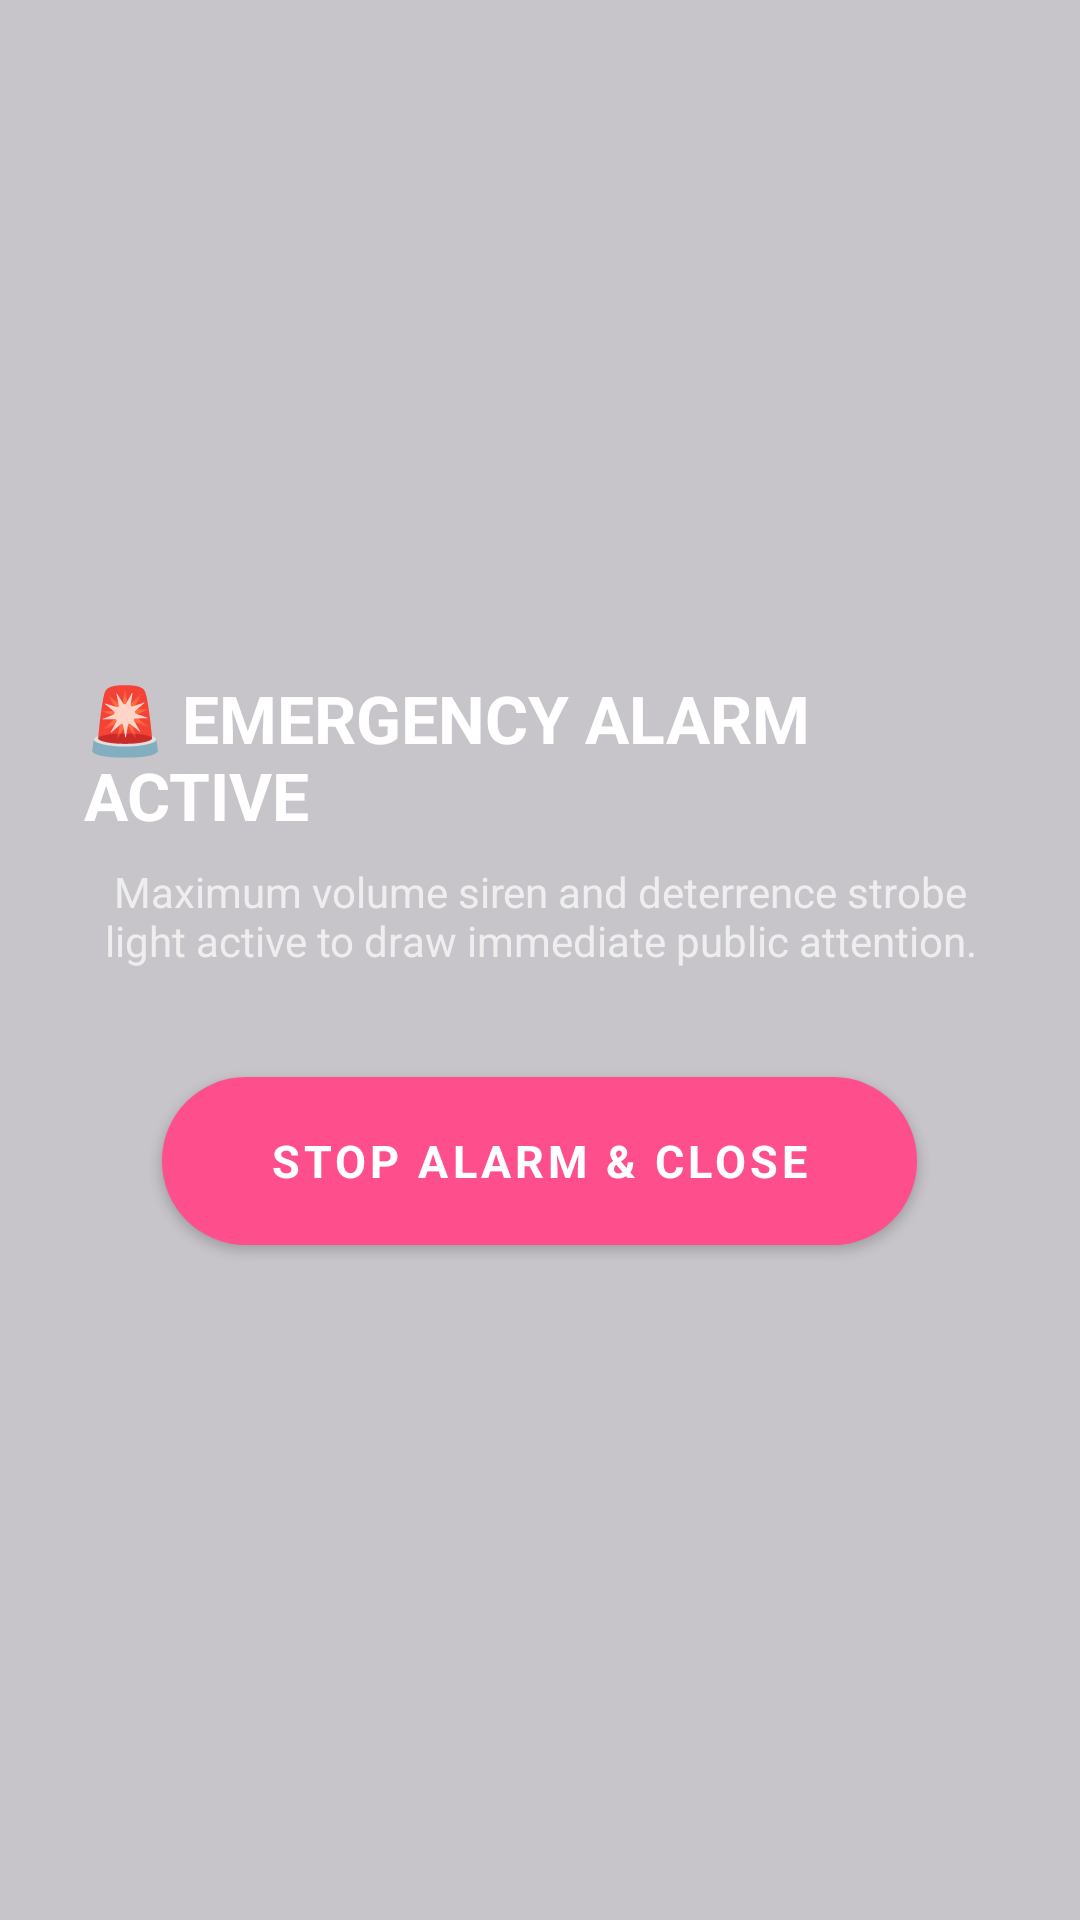

The Android layout XML behind this screen, and the referenced resources:
<!-- AndroidManifest.xml: application theme AppTheme -->
<!-- res/layout/activity_flashing.xml -->
<?xml version="1.0" encoding="utf-8"?>
<RelativeLayout xmlns:android="http://schemas.android.com/apk/res/android"
    xmlns:app="http://schemas.android.com/apk/res-auto"
    xmlns:tools="http://schemas.android.com/tools"
    android:layout_width="match_parent"
    android:layout_height="match_parent"
    tools:context=".Flashing">

    <ImageView
        android:id="@+id/imageactivity"
        android:layout_width="match_parent"
        android:layout_height="match_parent"
        android:scaleType="centerCrop" />

    
    <LinearLayout
        android:layout_width="match_parent"
        android:layout_height="match_parent"
        android:background="#33000000"
        android:gravity="center"
        android:orientation="vertical"
        android:padding="28dp">

        <TextView
            android:layout_width="wrap_content"
            android:layout_height="wrap_content"
            android:text="🚨 EMERGENCY ALARM ACTIVE"
            android:textColor="@color/white"
            android:textSize="22sp"
            android:textStyle="bold" />

        <TextView
            android:layout_width="wrap_content"
            android:layout_height="wrap_content"
            android:layout_marginTop="8dp"
            android:gravity="center"
            android:text="Maximum volume siren and deterrence strobe light active to draw immediate public attention."
            android:textColor="#EEEEEE"
            android:textSize="14sp" />

        <Button
            android:id="@+id/btn_stop_alarm"
            style="@style/Widget.AtmaRaksha.Button.Primary"
            android:layout_width="wrap_content"
            android:layout_height="56dp"
            android:layout_marginTop="36dp"
            android:background="@drawable/bg_pill_button_purple"
            android:paddingStart="36dp"
            android:paddingEnd="36dp"
            android:text="STOP ALARM &amp; CLOSE"
            android:textColor="@color/white"
            android:textSize="15sp"
            android:textStyle="bold" />

    </LinearLayout>

</RelativeLayout>
<!-- resources referenced by this layout -->
<resources>
  <color name="white">#FFFFFF</color>
  <!-- drawable bg_pill_button_purple (drawable) -->
  <?xml version="1.0" encoding="utf-8"?>
  <shape xmlns:android="http://schemas.android.com/apk/res/android"
      android:shape="rectangle">
      <solid android:color="#5F297B" />
      <corners android:radius="50dp" />
  </shape>
  <style name="Widget.AtmaRaksha.Button.Primary" parent="Widget.MaterialComponents.Button">
          <item name="backgroundTint">@color/brand_pink</item>
          <item name="android:textColor">@color/white</item>
          <item name="cornerRadius">24dp</item>
          <item name="fontFamily">@font/poppins_medium</item>
          <item name="android:fontFamily">sans-serif-medium</item>
          <item name="android:textAllCaps">false</item>
          <item name="android:minHeight">48dp</item>
          <item name="android:insetTop">0dp</item>
          <item name="android:insetBottom">0dp</item>
          <item name="android:paddingStart">20dp</item>
          <item name="android:paddingEnd">20dp</item>
          <item name="elevation">3dp</item>
      </style>
  <style name="AppTheme" parent="Theme.MaterialComponents.Light.NoActionBar">
          <item name="colorPrimary">@color/colorPrimary</item>
          <item name="colorPrimaryDark">@color/colorPrimaryDark</item>
          <item name="colorAccent">@color/colorAccent</item>
          <item name="android:windowBackground">@color/surface_background</item>
          <item name="android:statusBarColor">@color/brand_purple</item>
          <item name="android:navigationBarColor">@color/white</item>
          <item name="android:windowLightStatusBar">false</item>
      </style>
  <color name="brand_pink">#FE4E8C</color>
  <color name="colorPrimary">#FE4E8C</color>
  <color name="colorPrimaryDark">#5F297B</color>
  <color name="colorAccent">#FE4E8C</color>
  <color name="surface_background">#F8F6FC</color>
  <color name="brand_purple">#5F297B</color>
</resources>
